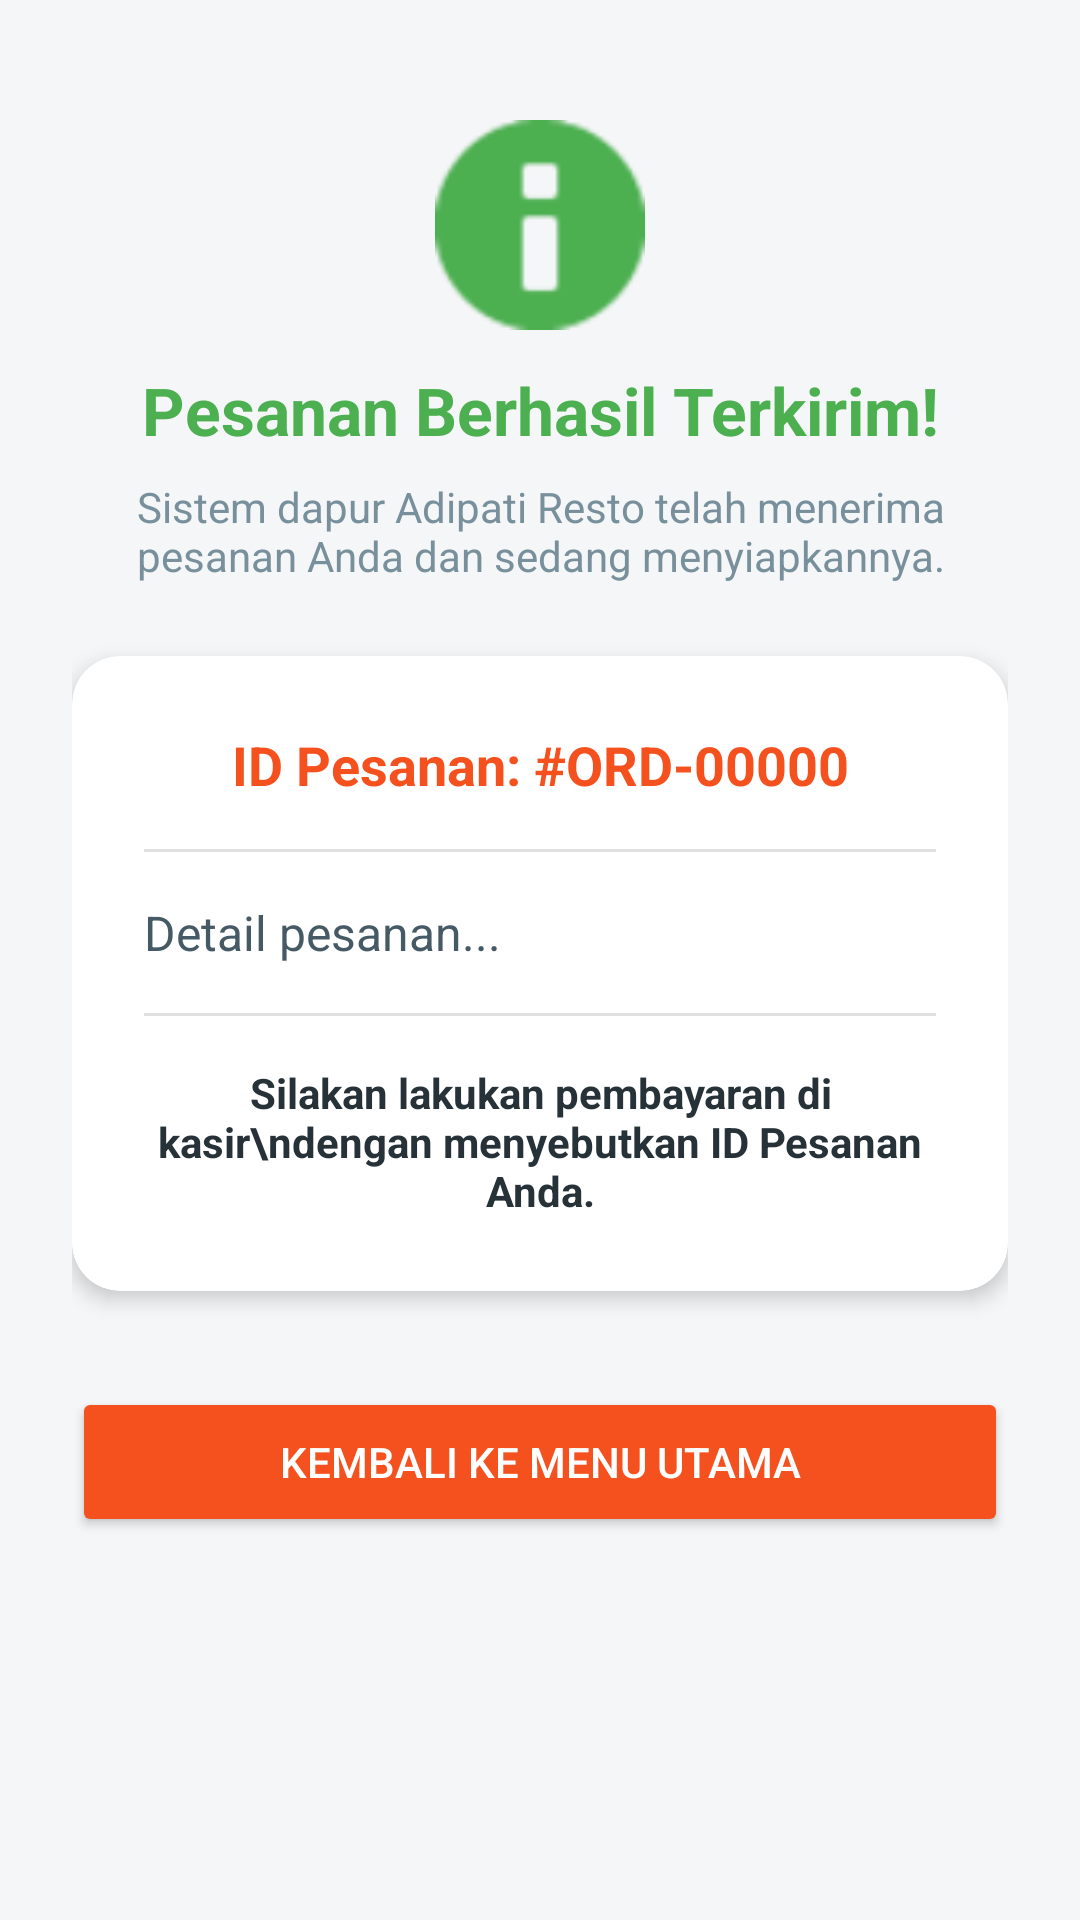

Here is an Android app screen rendered from its layout file. Give the layout XML and the strings, colors and styles it references.
<!-- AndroidManifest.xml: application theme Theme.AdipatiResto -->
<!-- res/layout/activity_receipt.xml -->
<?xml version="1.0" encoding="utf-8"?>
<LinearLayout xmlns:android="http://schemas.android.com/apk/res/android"
    xmlns:app="http://schemas.android.com/apk/res-auto"
    android:layout_width="match_parent"
    android:layout_height="match_parent"
    android:orientation="vertical"
    android:padding="24dp"
    android:background="#F5F6F8"
    android:gravity="center_horizontal">

    
    <ImageView
        android:layout_width="70dp"
        android:layout_height="70dp"
        android:src="@android:drawable/ic_dialog_info"
        app:tint="#4CAF50"
        android:layout_marginBottom="12dp"
        android:layout_marginTop="16dp"/>

    <TextView
        android:layout_width="match_parent"
        android:layout_height="wrap_content"
        android:text="Pesanan Berhasil Terkirim!"
        android:textSize="22sp"
        android:textStyle="bold"
        android:textAlignment="center"
        android:textColor="#4CAF50"
        android:layout_marginBottom="8dp"/>

    <TextView
        android:layout_width="match_parent"
        android:layout_height="wrap_content"
        android:text="Sistem dapur Adipati Resto telah menerima pesanan Anda dan sedang menyiapkannya."
        android:textSize="14sp"
        android:textAlignment="center"
        android:textColor="#78909C"
        android:layout_marginBottom="24dp"/>

    
    <androidx.cardview.widget.CardView
        android:layout_width="match_parent"
        android:layout_height="wrap_content"
        app:cardCornerRadius="16dp"
        app:cardElevation="4dp"
        android:backgroundTint="#FFFFFF">

        <LinearLayout
            android:layout_width="match_parent"
            android:layout_height="wrap_content"
            android:orientation="vertical"
            android:padding="24dp">

            <TextView
                android:id="@+id/tvOrderId"
                android:layout_width="match_parent"
                android:layout_height="wrap_content"
                android:text="ID Pesanan: #ORD-00000"
                android:textSize="18sp"
                android:textStyle="bold"
                android:textAlignment="center"
                android:textColor="#F4511E"
                android:layout_marginBottom="16dp"/>

            <View
                android:layout_width="match_parent"
                android:layout_height="1dp"
                android:background="#E0E0E0"
                android:layout_marginBottom="16dp"/>

            <TextView
                android:id="@+id/tvReceiptDetails"
                android:layout_width="match_parent"
                android:layout_height="wrap_content"
                android:text="Detail pesanan..."
                android:textSize="16sp"
                android:textColor="#455A64"
                android:lineSpacingExtra="4dp"/>

            <View
                android:layout_width="match_parent"
                android:layout_height="1dp"
                android:background="#E0E0E0"
                android:layout_marginTop="16dp"
                android:layout_marginBottom="16dp"/>

            <TextView
                android:layout_width="match_parent"
                android:layout_height="wrap_content"
                android:text="Silakan lakukan pembayaran di kasir\ndengan menyebutkan ID Pesanan Anda."
                android:textAlignment="center"
                android:textSize="14sp"
                android:textStyle="bold"
                android:textColor="#263238"/>
        </LinearLayout>
    </androidx.cardview.widget.CardView>

    <Button
        android:id="@+id/btnBackToMenu"
        android:layout_width="match_parent"
        android:layout_height="50dp"
        android:layout_marginTop="32dp"
        android:text="Kembali ke Menu Utama"
        android:textColor="#FFFFFF"
        android:backgroundTint="#F4511E"
        app:cornerRadius="25dp"/>
</LinearLayout>
<!-- resources referenced by this layout -->
<resources>
  <style name="Theme.AdipatiResto" parent="Base.Theme.AdipatiResto" />
  <style name="Base.Theme.AdipatiResto" parent="Theme.Material3.DayNight.NoActionBar">
          
          
      </style>
</resources>
